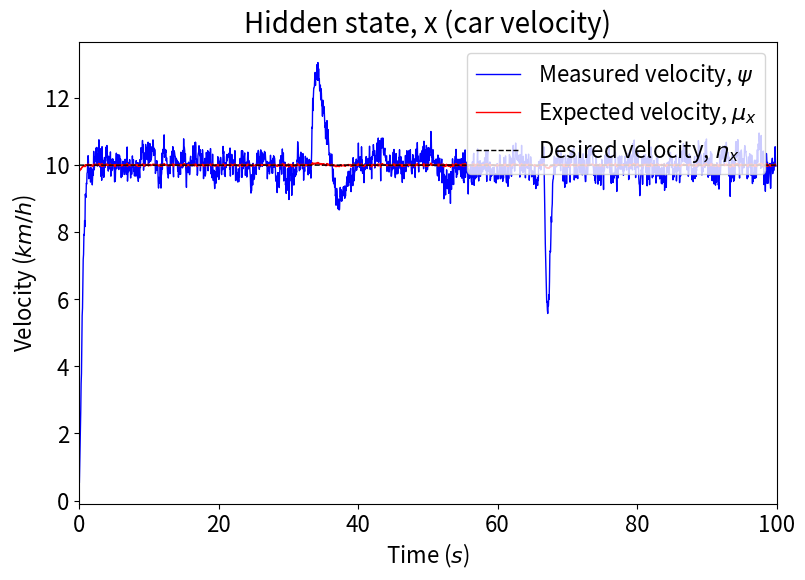

Python code for this plot: (Note: this script raises an exception after producing the figure.)
#!/usr/bin/env python3
# -*- coding: utf-8 -*-
"""
Created on Sun Mar  4 15:52:21 2018

Active inference version of a PID controller. Example built on cruise control 
problem from Astrom and Murray (2010), pp 65-69.
In this specific example, only Proportional and Integral terms are used, 
since standard cruise control problems do not usually adopt the D-term.

@author: manuelbaltieri
"""

import numpy as np
import matplotlib.pyplot as plt
plt.close('all')
large_value = np.exp(50)

SMALL_SIZE = 16
MEDIUM_SIZE = 20
BIGGER_SIZE = 22

plt.rc('font', size=MEDIUM_SIZE)          # controls default text sizes
plt.rc('axes', titlesize=MEDIUM_SIZE)     # fontsize of the axes title
plt.rc('axes', labelsize=SMALL_SIZE)    # fontsize of the x and y labels
plt.rc('xtick', labelsize=SMALL_SIZE)    # fontsize of the tick labels
plt.rc('ytick', labelsize=SMALL_SIZE)    # fontsize of the tick labels
plt.rc('legend', fontsize=SMALL_SIZE)    # legend fontsize
plt.rc('figure', titlesize=BIGGER_SIZE)  # fontsize of the figure title


simulation = 0

# 0: PID control as active inference
# 1: PID tuning based on means of observation errors
# 2: PID tuning based on means and variances of observation errors 
# 3: load disturbance response affected by pi_z + set point response affected by pi_w
# 4: set point response affected by pi_w
# 5: measurement error response affected by p_pi_z
# 6: model uncertainty response affected by p_pi_w
# 7: PID tuning based on means of dynamic errors
# 8: PID tuning based on means and variances of dynamic errors

dt = .05
if simulation == 0:
    T = 100
elif simulation == 1:
    T = 300
    switch_condition_time = 0
elif simulation == 2:
    T = 750
elif simulation == 3:
    T = 150
elif simulation == 4:
    T = 50
elif simulation == 5:
    T = 1000
elif simulation == 6:
    T = 1500
elif simulation == 7:
    T = 1000
elif simulation == 8:
    T = 1000

    
iterations = int(T / dt)
alpha = 100000.                                             # drift in Generative Model
gamma = 1                                                   # drift in OU process

obs_states = 1
hidden_states = 1                                           # x, in Friston's work
hidden_causes = 1                                           # v, in Friston's work
states = obs_states + hidden_states
temp_orders_states = 3                                      # generalised coordinates for hidden states x, but only using n-1
temp_orders_causes = 3                                      # generalised coordinates for hidden causes v (or \eta in biorxiv manuscript), but only using n-1



### cruise control problem from Astrom and Murray (2010), pp 65-69

# environment parameters
ga = 9.81                                                   # gravitational acceleration
theta = 4.                                                  # hill angle
C_r = .01                                                   # rolling friction coefficient
C_d = .32                                                   # drag coefficient
rho = 1.3                                               # air density
A = 2.4                                                     # frontal area agent

# car's parameters
#m = 1000                                                    # car mass (book example)
m = 100                                                    # car mass
T_m = 190                                                   # maximum torque
omega_m = 420                                               # engine speed to reach T_m
r_g = 12                                                # = gear ration/wheel radius,
                                                            # a1 = 40, a2 = 25, a3 = 16, a4 = 12, a5 = 10
beta = .4

x = np.zeros((hidden_states, temp_orders_states))           # position
v = np.zeros((hidden_causes, temp_orders_states - 1))
y = np.zeros((obs_states, temp_orders_states - 1))
eta_x = np.zeros((hidden_causes, temp_orders_states - 1))
eta_gamma_z = np.zeros((obs_states, temp_orders_states - 1))
eta_gamma_w = np.zeros((hidden_states, temp_orders_states - 1))

eta_x[0, 0] = 10                                         # desired velocity , 0 to avoid mischaracterisation of precision from the start (large initial fluctuation is similar to large variance)
# hyperpriors
eta_gamma_z[0, 0] = 3.
eta_gamma_z[0, 1] = 1.

eta_gamma_w[0, 0] = - 18.
eta_gamma_w[0, 1] = - 18.




### free energy variables
a = np.zeros((obs_states, temp_orders_states-1))
control = np.zeros((obs_states, temp_orders_states-1))
phi_z = np.zeros((obs_states, temp_orders_states-1))
phi_w = np.zeros((hidden_states, temp_orders_states-1))

mu_x = 0.0001*np.random.randn(hidden_states, temp_orders_states)
#mu_x = np.zeros((hidden_states, temp_orders_states))
mu_v = np.random.randn(hidden_causes, temp_orders_states)
mu_v = np.zeros((hidden_causes, temp_orders_states))

# minimisation variables and parameters
dFdmu_x = np.zeros((hidden_states, temp_orders_states))
dFdmu_v = np.zeros((hidden_causes, temp_orders_states))
dFdmu_gamma_z = np.zeros((hidden_causes, temp_orders_states))
Dmu_x = np.zeros((hidden_states, temp_orders_states))
Dmu_v = np.zeros((hidden_causes, temp_orders_states))
k_mu_x = 1                                                  # learning rate perception
k_a = 1                                                     # learning rate action
k_mu_gamma_z = 1                                            # learning rate attention
k_mu_gamma_w = 1                                            # learning rate attention
kappa_z = 10                                                # damping on precisions minimisation
kappa_w = 10                                                # damping on precisions minimisation

# noise on sensory input (world - generative process)
gamma_z = 0. * np.ones((obs_states, temp_orders_states))    # log-precisions
gamma_z[:,1] = gamma_z[:,0] - np.log(2 * gamma)
gamma_z[:,2] = gamma_z[:,1] - np.log(2 * gamma)

gamma_z = 3. * np.ones((obs_states, temp_orders_states))    # log-precisions, uncorrelated noise
pi_z = np.exp(gamma_z) * np.ones((obs_states, temp_orders_states))
sigma_z = 1 / (np.sqrt(pi_z))
z = np.zeros((iterations, obs_states, temp_orders_states))
for i in range(obs_states):
    for j in range(temp_orders_states):
        z[:, i, j] = sigma_z[i, j] * np.random.randn(1, iterations)

# noise on motion of hidden states (world - generative process)
gamma_w = 32 * np.ones((hidden_states, temp_orders_states))    # log-precisions
gamma_w[:,1] = gamma_w[:,0] - np.log(2 * gamma)
gamma_w[:,2] = gamma_w[:,1] - np.log(2 * gamma)
pi_w = np.exp(gamma_w) * np.ones((hidden_states, temp_orders_states))
sigma_w = 1 / (np.sqrt(pi_w))
w = np.zeros((iterations, hidden_states, temp_orders_states))
for i in range(hidden_states):
    for j in range(temp_orders_states - 1):
        w[:, i, j] = sigma_w[i, j] * np.random.randn(1, iterations)


# agent's estimates of the noise (agent - generative model)
if simulation == 0 or simulation == 4:
    mu_gamma_z = -1.0 * np.ones((obs_states, temp_orders_states - 1))    # log-precisions
elif simulation == 3:
    mu_gamma_z = 2. * np.ones((obs_states, temp_orders_states - 1))    # log-precisions
    mu_gamma_z = 0.0 * np.ones((obs_states, temp_orders_states - 1))    # log-precisions
else:
    mu_gamma_z = -4.0 * np.ones((obs_states, temp_orders_states - 1))    # log-precisions
mu_gamma_z[0, 1] = mu_gamma_z[0, 0] - np.log(2 * gamma)
#mu_gamma_z[0, 0] = 3.708050201
#mu_gamma_z[0, 1] = -.6931471806
#mu_gamma_z[0, 1] = 1
#mu_gamma_z[0, 1] = -0.7
mu_pi_z = np.exp(mu_gamma_z) * np.ones((obs_states, temp_orders_states - 1))
if simulation == 3:
    mu_gamma_w = - 24 * np.ones((hidden_states, temp_orders_states - 1))   # log-precision
#    mu_gamma_w = - 19 * np.ones((hidden_states, temp_orders_states - 1))   # log-precision
else:
    mu_gamma_w = - 20 * np.ones((hidden_states, temp_orders_states - 1))   # log-precision

#if simulation == 4:
#    mu_gamma_w = - 24 * np.ones((hidden_states, temp_orders_states - 1))   # log-precision
#    mu_gamma_w = - 19 * np.ones((hidden_states, temp_orders_states - 1))   # log-precision
#else:
#    mu_gamma_w = - 22 * np.ones((hidden_states, temp_orders_states - 1))   # log-precision
mu_gamma_w[0, 1] = mu_gamma_w[0, 0] - np.log(2)
mu_pi_w = np.exp(mu_gamma_w) * np.ones((hidden_states, temp_orders_states - 1))

# hyperpriors' precisions
mu_gamma_gamma_z = - large_value * np.ones((obs_states, temp_orders_states - 1))
mu_p_gamma_z = np.exp(mu_gamma_gamma_z) * np.ones((obs_states, temp_orders_states - 1))

mu_gamma_gamma_w = - large_value * np.ones((hidden_states, temp_orders_states - 1))
mu_p_gamma_w = np.exp(mu_gamma_gamma_w) * np.ones((hidden_states, temp_orders_states - 1))


# history
x_history = np.zeros((iterations, hidden_states, temp_orders_states))
y_history = np.zeros((iterations, obs_states, temp_orders_states - 1))
v_history = np.zeros((iterations, hidden_causes, temp_orders_states - 1))
psi_history = np.zeros((iterations, obs_states, temp_orders_states - 1))
mu_x_history = np.zeros((iterations, hidden_states, temp_orders_states))
eta_x_history = np.zeros((iterations, hidden_causes, temp_orders_states - 1))
eta_gamma_z_history = np.zeros((iterations, obs_states, temp_orders_states - 1))
eta_gamma_w_history = np.zeros((iterations, hidden_causes, temp_orders_states - 1))
a_history = np.zeros((iterations, temp_orders_states - 1))
control_history = np.zeros((iterations, temp_orders_states - 1))
mu_gamma_z_history = np.zeros((iterations, temp_orders_states-1))
mu_gamma_w_history = np.zeros((iterations, temp_orders_states-1))
mu_pi_z_history = np.zeros((iterations, temp_orders_states-1))
mu_pi_w_history = np.zeros((iterations, temp_orders_states-1))
dFdmu_gamma_z_history = np.zeros((iterations, temp_orders_states-1))
dFdmu_gamma_w_history = np.zeros((iterations, temp_orders_states-1))

xi_z_history = np.zeros((iterations, obs_states, temp_orders_states - 1))
xi_w_history = np.zeros((iterations, hidden_states, temp_orders_states - 1))

kappa_z_history = np.zeros((iterations,1))
kappa_w_history = np.zeros((iterations,1))

FE_history = np.zeros((iterations,))

gamma_z_history = np.zeros((iterations, temp_orders_states))
gamma_w_history = np.zeros((iterations, temp_orders_states))


### FUNCTIONS ###

def sigmoid(x):
    return np.tanh(x)
    return 1 / (1+np.exp(-x))

def dsigmoid(x):
    return sigmoid(x) * (1 - sigmoid(x))

## cruise control ##

def force_gravitation(theta):
    return m * ga * np.sin(theta)

def force_friction(v):
    return m * ga * C_r * np.sign(v)

def force_drag(v):
    return .5 * rho * C_d * A * v**2

def force_disturbance(v, theta):
    return force_gravitation(theta) + force_friction(v) + force_drag(v)

def force_drive(v, u):
    return r_g * u * torque(v)

def torque(v):
    return T_m * (1 - beta * (omega(v) / omega_m)**2)

def omega(v):
    return r_g * v

## free energy functions ##
# generative process
def g(x, v):
    return x

def f(x, v, a):
    return (force_drive(x, v + a) - force_disturbance(x, theta)) / m

# generative model
def g_gm(x, v):
    return g(x, v)

def f_gm(x, v):
    # no action in generative model, a = 0.0
    return f(x, v, 0.0)

def getObservation(x, v, a, w):
    x[:, 1:] = f(x[:, :-1], v, a)# + w
    x[:, 0] += dt * x[:, 1]
    return g(x[:, :-1], v)

def F(psi, mu_x, mu_gamma_z, mu_pi_w):
    return .5 * (np.sum(np.exp(mu_gamma_z) * (psi - mu_x[0, :-1])**2) +
                 np.sum(mu_pi_w * (mu_x[0, 1:] + alpha * (mu_x[0, :-1] - eta_x))**2) -
                 np.log(np.prod(np.exp(mu_gamma_z)) * np.prod(mu_pi_w)))


#mu_gamma_w_init = mu_gamma_w[0, 0]
if simulation == 5:
    eta_gamma_z = gamma_z

for i in range(iterations - 1):
    print(i)
    
    # re-encode precisions after hyperparameters update
    mu_pi_z = np.exp(mu_gamma_z) * np.ones((obs_states, temp_orders_states - 1))
    mu_pi_w = np.exp(mu_gamma_w) * np.ones((hidden_states, temp_orders_states - 1))
    mu_p_gamma_z = np.exp(mu_gamma_gamma_z) * np.ones((obs_states, temp_orders_states - 1))
    mu_p_gamma_w = np.exp(mu_gamma_gamma_w) * np.ones((obs_states, temp_orders_states - 1))
    
    # include an external disturbance to test integral term
    if (simulation == 0) and (i > iterations/3) and (i < 2*iterations/3):
        v[0,0] = .6
    else:
        v[0,0] = 0.0
    
    if (simulation == 3):
        if (i > iterations/3):
            v[0,0] = 5.0
            if i > 2*iterations/3:
                eta_x[0, 0] = 0.
        else:
            v[0,0] = 0.0
    
    if (simulation == 4):
        if (i > iterations/3) and (i < 2*iterations/3):
            eta_x[0, 0] = 5.
        else:            
            eta_x[0, 0] = 10.
    
    
    # Analytical noise, for one extra level of generalised cooordinates, this is equivalent to an ornstein-uhlenbeck process
#    dw2 = - gamma * w[i, 0, 1] + w[i, 0, 2] / np.sqrt(dt)
#    dz2 = - gamma * z[i, 0, 1] + z[i, 0, 2] / np.sqrt(dt)
#    
#    w[i+1, 0, 1] = w[i, 0, 1] + dt * dw2
#    z[i+1, 0, 1] = z[i, 0, 1] + dt * dz2
#    
#    dw = - gamma * w[i, 0, 0] + w[i, 0, 1]
#    dz = - gamma * z[i, 0, 0] + z[i, 0, 1]
#    
#    w[i+1, 0, 0] = w[i, 0, 0] + dt * dw
#    z[i+1, 0, 0] = z[i, 0, 0] + dt * dz
    
    y = getObservation(x, v, control, w[i, 0, :-1])
    psi = y + z[i, 0, :-1]
    
    # prediction errors (only used for plotting)
#    eps_z = y - g_gm(mu_x[:, :-1], mu_v)
#    xi_z = mu_pi_z * eps_z
#    eps_w = mu_x[:, 1:] - f_gm(mu_x[:, :-1], mu_v[:, :-1])
#    xi_w = mu_pi_w * eps_w
    
    ### minimise free energy ###
    # perception
    Dmu_x[0, :-1] = mu_x[0, 1:]
#    dFdmu_x[0, :-1] = np.array([mu_pi_z * - (psi - mu_x[0, :-1]) + mu_pi_w * alpha * (mu_x[0, 1:] + alpha * (mu_x[0, :-1] - eta_x))])
    dFdmu_x[0, :-1] = np.array([mu_pi_z * - (y + z[i, 0, :-1]/np.sqrt(dt) - mu_x[0, :-1]) + mu_pi_w * alpha * (mu_x[0, 1:] + alpha * (mu_x[0, :-1] - eta_x))])
#    dFdmu_x[0, :-1] = np.array([mu_pi_w * alpha * (mu_x[0, 1:] + alpha * (mu_x[0, :-1] - eta_x))])
    
    # action
#    dFdy = mu_pi_z * (psi - mu_x[0, :-1])
    dFdy = mu_pi_z * (y + z[i, 0, :-1]/np.sqrt(dt) - mu_x[0, :-1])
    dyda = np.ones((obs_states, temp_orders_states-1))
    dFda = np.zeros((obs_states, temp_orders_states-1))
    dFda[0, 0] = np.sum(dFdy * dyda)
    
    # attention
#    dFdmu_gamma_z = .5 * (mu_pi_z * (psi - mu_x[0, :-1])**2 - 1) + mu_p_gamma_z * (mu_gamma_z - eta_gamma_z)
#    dFdmu_gamma_z = .5 * (mu_pi_z * (y + z[i, 0, :-1]/np.sqrt(dt) - mu_x[0, :-1])**2 - 1) + mu_p_gamma_z * (mu_gamma_z - eta_gamma_z)
    dFdmu_gamma_z = .5 * (mu_pi_z * (y**2 + z[i, 0, :-1]**2 + mu_x[0, :-1]**2 + 2*y*z[i, 0, :-1]/np.sqrt(dt) - 2*mu_x[0, :-1]*z[i, 0, :-1]/np.sqrt(dt) - 2*y*mu_x[0, :-1]) - 1) + mu_p_gamma_z * (mu_gamma_z - eta_gamma_z)
    dFdmu_gamma_w = .5 * (mu_pi_w * (mu_x[0, :-1] + alpha * (mu_x[0, :-1] - eta_x))**2 - 1) + mu_p_gamma_w * (mu_gamma_w - eta_gamma_w)
    
    
    # update equations
    mu_x += dt * (Dmu_x - k_mu_x * dFdmu_x)
    a += dt * - k_a * dFda
    
    control = np.array([sigmoid(a[0,0]), 0])
    control = sigmoid(a)

    phi_z += dt * (- dFdmu_gamma_z - kappa_z * phi_z)
    phi_w += dt * (- dFdmu_gamma_w - kappa_w * phi_w)
        
#    if simulation == 1 and (i > switch_condition_time/dt):
#        mu_gamma_z += dt * k_mu_gamma_z * phi_z
#        mu_gamma_w += dt * k_mu_gamma_w * phi_w
#        if i > 3*switch_condition_time/4/dt:
#            kappa_z = 20
##            kappa_z = 50 * np.tanh((i - iterations/4 - iterations/8)/iterations*1)+1
#            kappa_z_history[i] = kappa_z
    
    if simulation == 2 and (i > iterations/3):
        mu_gamma_z += dt * k_mu_gamma_z * phi_z
#        if i > iterations/3 + iterations/16:
#            kappa_z = 50 * np.tanh((i - iterations/3 - iterations/16)/(50*T))+10
#            kappa_z_history[i] = kappa_z
        if i > 2*iterations/3:
#            eta_gamma_z = gamma_z[0,:-1]
            mu_gamma_gamma_z = 2 * np.ones((obs_states, temp_orders_states - 1))
    
    if simulation == 5:
        mu_gamma_z += dt * k_mu_gamma_z * phi_z
        if i > iterations/8:
            kappa_z = 50 * np.tanh((i - iterations/8)/(50*T))+10
            kappa_z_history[i] = kappa_z
            
            if i == int(iterations/2):
                mu_gamma_gamma_z = 6.5 * np.ones((obs_states, temp_orders_states - 1))         # uncomment or comment to get a prior or just follow the changing measurement noise
                
                gamma_z = -4 * np.ones((obs_states, temp_orders_states - 1))    # log-precisions
                gamma_z[:,1] = gamma_z[:,0] - np.log(2 * gamma)
                pi_z = np.exp(gamma_z) * np.ones((obs_states, temp_orders_states - 1))
                sigma_z = 1 / (np.sqrt(pi_z))
                z = np.zeros((iterations, obs_states, temp_orders_states - 1))
                for j in range(obs_states):
                    for k in range(temp_orders_states - 1):
                        z[:, j, k] = sigma_z[j, k] * np.random.randn(1, iterations)

    if simulation == 6:
        mu_gamma_w += dt * k_mu_gamma_w * psi
        if i > iterations/8:
            kappa_w = 50 * np.tanh((i - iterations/8)/(50*T))+10
            kappa_w_history[i] = kappa_w
            
            if i == int(iterations/2):
                mu_gamma_gamma_w = 4 * np.ones((obs_states, temp_orders_states - 1))         # uncomment or comment to get a prior or just follow the changing model uncertainty
                
                gamma_w = - 4 * np.ones((hidden_states, temp_orders_states - 1))    # log-precisions
                gamma_w[:,1] = gamma_w[:,0] - np.log(2 * gamma)
                pi_w = np.exp(gamma_w) * np.ones((hidden_states, temp_orders_states - 1))
                sigma_w = 1 / (np.sqrt(pi_w))
                w = np.zeros((iterations, hidden_states, temp_orders_states - 1))
                for j in range(hidden_states):
                    for k in range(temp_orders_states - 1):
                        w[:, j, k] = sigma_w[j, k] * np.random.randn(1, iterations)
                        
    if simulation == 7 and (i > iterations/2):
        mu_gamma_w += dt * k_mu_gamma_w * psi
        if i > iterations/2 + iterations/8:
            kappa_w = 50 * np.tanh((i - iterations/2 - iterations/8)/(50*T))+10
            kappa_w_history[i] = kappa_w
            
    if simulation == 8 and (i > iterations/3):
        mu_gamma_w += dt * k_mu_gamma_w * psi
        kappa_w = 50 * np.tanh((i - iterations/3)/(50*T))+10
        kappa_w_history[i] = kappa_w
        if i > 2*iterations/3:
             mu_gamma_gamma_w = 5 * np.ones((obs_states, temp_orders_states - 1))
        
    # save history
    psi_history[i, :] = psi
    mu_x_history[i, :, :] = mu_x
    eta_x_history[i] = eta_x
    eta_gamma_z_history[i] = eta_gamma_z
    eta_gamma_w_history[i] = eta_gamma_w
    a_history[i] = a
    control_history[i] = control
    v_history[i] = v
    mu_gamma_z_history[i] = mu_gamma_z
    mu_gamma_w_history[i] = mu_gamma_w
    
    gamma_z_history[i] = gamma_z
    gamma_w_history[i] = gamma_w
    
#    xi_z_history[i, :, :] = xi_z
#    xi_w_history[i, :, :] = xi_w
    FE_history[i] = F(psi, mu_x, mu_gamma_z, mu_pi_w)
    
    dFdmu_gamma_z_history[i] = dFdmu_gamma_z
    dFdmu_gamma_w_history[i] = dFdmu_gamma_z
    mu_pi_z_history[i] = mu_pi_z
    mu_pi_w_history[i] = mu_pi_w

plt.figure(figsize=(9, 6))
plt.xlim((0., T))
plt.plot(np.arange(0, T-dt, dt), psi_history[:-1,0,0], 'b', linewidth=1, label='Measured velocity, $\psi$')
plt.plot(np.arange(0, T-dt, dt), mu_x_history[:-1,0,0], 'r', linewidth=1, label='Expected velocity, $\mu_x$')
plt.plot(np.arange(0, T-dt, dt), eta_x_history[:-1,0,0], 'k--', linewidth=1, label='Desired velocity, $\eta_x$')
plt.title('Hidden state, x (car velocity)')
plt.xlabel('Time ($s$)')
plt.ylabel('Velocity ($km/h$)')
plt.legend(loc=1)
if simulation == 0:
#    plt.text(T+4, eta_x_history[-2,0,0], "<- Target", size=20, rotation=0., ha="center", va="center")#, bbox=dict(boxstyle="round", fc="w", ec="0.5", alpha=0.9))
    plt.savefig("figures/activeInferencePID_a.pdf")
elif simulation == 1:
    plt.axvline(x=switch_condition_time, linewidth=3, color='k', linestyle='-.')
    plt.savefig("figures/activeInferencePIDTuning_a.pdf")
elif simulation == 2:
    plt.savefig("figures/activeInferencePIDTuningHyperPriors_a.pdf")
elif simulation == 3:
    plt.savefig("figures/activeInferencePIDLoad_a.pdf")
elif simulation == 4:
    plt.savefig("figures/activeInferencePIDSetPoint_a.pdf")
elif simulation == 5:
    plt.ylim((-100., 100.))
    plt.savefig("figures/activeInferencePIDMeasurementNoise_a.pdf")
elif simulation == 6:
    plt.savefig("figures/activeInferencePIDModelUncertainty_a.pdf")

plt.figure(figsize=(9, 6))
plt.xlim((0., T))
plt.plot(np.arange(0, T-dt, dt), psi_history[:-1,0,1], 'b', label='Measured acceleration, $\psi\'$')
plt.plot(np.arange(0, T-dt, dt), mu_x_history[:-1,0,1], 'r', label='Estimated acceleration, $\mu_x\'$')
plt.plot(np.arange(0, T-dt, dt), eta_x_history[:-1,0,1], 'g', label='Desired acceleration, $\eta_x\'$')
plt.title('Hidden state, x\' (car acceleration)')
plt.xlabel('Time ($s$)')
plt.ylabel('Acceleration ($km/h^2$)')
plt.legend(loc=1)
if simulation == 0:
    plt.savefig("figures/activeInferencePID_b.pdf")
elif simulation == 1:
    plt.axvline(x=switch_condition_time, linewidth=3, color='k', linestyle='-.')
    plt.savefig("figures/activeInferencePIDTuning_b.pdf")
elif simulation == 2:
    plt.savefig("figures/activeInferencePIDTuningHyperPriors_b.pdf")
elif simulation == 3:
    plt.savefig("figures/activeInferencePIDLoad_b.pdf")
elif simulation == 4:
    plt.savefig("figures/activeInferencePIDSetPoint_b.pdf")
elif simulation == 5:
    plt.ylim((-150., 150.))
    plt.savefig("figures/activeInferencePIDMeasurementNoise_b.pdf")
elif simulation == 6:
    plt.savefig("figures/activeInferencePIDModelUncertainty_b.pdf")

#plt.figure(figsize=(9, 6))
#plt.xlim((0., T))
#plt.plot(np.arange(0, T-dt, dt), v_history[:-1,0,0], 'k')
#plt.title('Hidden input, v (external disturbance)')
#plt.xlabel('Time ($s$)')
#plt.ylabel('Acceleration ($km/h^2$)')
#if simulation == 0:
#    plt.savefig("figures/activeInferencePID_c.pdf")
#elif simulation == 1:
#    plt.savefig("figures/activeInferencePIDTuning_c.pdf")
#elif simulation == 2:
#    plt.savefig("figures/activeInferencePIDTuningHyperPriors_c.pdf")
#elif simulation == 3:
#    plt.savefig("figures/activeInferencePIDLoad_c.pdf")
#elif simulation == 4:
#    plt.savefig("figures/activeInferencePIDSetPoint_c.pdf")
#elif simulation == 5:
#    plt.savefig("figures/activeInferencePIDMeasurementNoise_c.pdf")
#elif simulation == 6:
#    plt.savefig("figures/activeInferencePIDModelUncertainty_c.pdf")

plt.figure(figsize=(9, 6))
plt.xlim((0., T))
plt.title('Motor output, a (control)')
plt.plot(np.arange(0, T-dt, dt), control_history[:-1,0], label='Action, a')
plt.xlabel('Time ($s$)')
plt.ylabel('Acceleration ($km/h^2$)')
if simulation == 0:
    plt.plot(np.arange(0, T-dt, dt), v_history[:-1,0,0], 'k', label='Ext. input, v')
    plt.legend(loc=1)
    plt.savefig("figures/activeInferencePID_c.pdf")
elif simulation == 1:
    plt.axvline(x=switch_condition_time, linewidth=3, color='k', linestyle='-.')
    plt.legend(loc=1)
    plt.savefig("figures/activeInferencePIDTuning_d.pdf")
elif simulation == 2:
    plt.savefig("figures/activeInferencePIDTuningHyperPriors_d.pdf")
elif simulation == 3:
    plt.savefig("figures/activeInferencePIDLoad_d.pdf")
elif simulation == 4:
    plt.ylim((-1., 0.5))
    plt.savefig("figures/activeInferencePIDSetPoint_d.pdf")
elif simulation == 5:
    plt.savefig("figures/activeInferencePIDMeasurementNoise_d.pdf")
elif simulation == 6:
    plt.savefig("figures/activeInferencePIDModelUncertainty_d.pdf")

if simulation == 0:
#    print(np.var(psi_history[int(T/2/dt):int(T/dt),0,0]))
    print(np.var(psi_history[:,0,0]))
elif simulation == 1:
#    print(np.var(psi_history[int(T/4/dt):int(T/2/dt),0,0]))
#    print(np.var(psi_history[int(3*T/4/dt+1):int(T/dt),0,0]))
    print(np.var(psi_history[:,0,0]))
elif simulation == 5 or simulation == 6 or simulation == 7:
    print(np.var(psi_history[int(T/4/dt):int(T/2/dt),0,0]))
    print(np.var(psi_history[int(T/2/dt+1):int(T/dt),0,0]))
elif simulation == 2 or simulation == 8:
    print(np.var(psi_history[int(T/6/dt):int(T/3/dt),0,0]))
    print(np.var(psi_history[int(T/2/dt):int(2*T/3/dt),0,0]))
    print(np.var(psi_history[int(5*T/6/dt):int(T/dt),0,0]))
        
if simulation == 1 or simulation == 2 or simulation == 5:
    plt.figure(figsize=(9, 6))
    plt.xlim((0., T))
#    plt.ylim((-7., 7.))
#    plt.title('Log-precision, $\gamma_z$ (= integral gain, $k_i$)')
    plt.title('Log-precisions, $\gamma_z - \gamma_{z\'}$ (= I-P gains, $k_i - k_p$)')
    plt.plot(np.arange(0, T-dt, dt), mu_gamma_z_history[:-1, 0], 'r', label='Estimated log-precision, $\mu_{\gamma_z}$')
    plt.plot(np.arange(0, T-dt, dt), gamma_z_history[:-1, 0], 'b', label='Real log-precision, $\gamma_z$')
    
    plt.plot(np.arange(0, T-dt, dt), mu_gamma_z_history[:-1, 1], color='orange', label='Expected log-precision, $\mu_{\gamma_{z\'}}$')
    plt.plot(np.arange(0, T-dt, dt), gamma_z_history[:-1, 1], 'c', label='Real log-precision, $\gamma_{z\'}$')
#    plt.plot(np.arange(0, T-dt, dt), eta_gamma_z_history[:-1, 0, 0], 'g', label='Prior precision, $\eta_{\gamma_z}$')
#    plt.axhline(y=-np.log(np.var(psi_history[int(T/(4*dt)):-1,0,0])), xmin=0.0, xmax=T, color='k', label='Measured precision')
    plt.xlabel('Time ($s$)')
    plt.legend(loc=4)
    if simulation == 1:
        plt.axvline(x=switch_condition_time, linewidth=3, color='k', linestyle='-.')
        plt.savefig("figures/activeInferencePIDTuning_d.pdf")
    if simulation == 2:
        plt.savefig("figures/activeInferencePIDTuningHyperPriors_e.pdf")
    if simulation == 5:
        plt.savefig("figures/activeInferencePIDMeasurementNoise_e.pdf")
    
    
#    plt.figure(figsize=(9, 6))
#    plt.xlim((0., T))
##    plt.ylim((-5., 7.))
#    plt.title('Log-precision, $\gamma_{z\'}$ (= proportional gain, $k_p$)')
#    plt.plot(np.arange(0, T-dt, dt), mu_gamma_z_history[:-1, 1], 'r', label='Expected log-precision, $\mu_{\gamma_{z\'}}$')
#    plt.plot(np.arange(0, T-dt, dt), gamma_z_history[:-1, 1], 'b', label='Real log-precision, $\gamma_{z\'}$')
##    plt.plot(np.arange(0, T-dt, dt), eta_gamma_z_history[:-1, 0, 1], 'g', label='Prior precision, $\eta_{\gamma_{z\'}}$')
##    plt.axhline(y=-np.log(np.var(psi_history[int(T/(4*dt)):-1,0,1])), xmin=0.0, xmax=T, color='k', label='Measured precision')
#    plt.xlabel('Time ($s$)')
#    plt.legend(loc=1)
#    if simulation == 1:
#        plt.axvline(x=iterations*dt/5, linewidth=3, color='k', linestyle='-.')
#        plt.savefig("figures/activeInferencePIDTuning_f.pdf")
#    if simulation == 2:
#        plt.savefig("figures/activeInferencePIDTuningHyperPriors_f.pdf")
#    if simulation == 5:
#        plt.savefig("figures/activeInferencePIDMeasurementNoise_f.pdf")
    
if simulation == 6:
    plt.figure(figsize=(9, 6))
    plt.title('Log-precision, $\gamma_w$')
    plt.plot(np.arange(0, T-dt, dt), mu_gamma_w_history[:-1, 0], 'r', label='Estimated log-precision, $\mu_{\gamma_w}$')
    plt.plot(np.arange(0, T-dt, dt), gamma_w_history[:-1, 0], 'b', label='Real log-precision, $\gamma_w$')
    #plt.axhline(y=-np.log(np.var(psi_history[int(T/(4*dt)):-1,0,0])), xmin=0.0, xmax=T, color='g', label='Measured precision')
    plt.plot(np.arange(0, T-dt, dt), eta_gamma_w_history[:-1, 0, 0], 'g', label='Prior precision, $\eta_{\gamma_{w\'}}$')
    plt.xlabel('Time ($s$)')
    plt.legend()
    plt.savefig("figures/activeInferencePIDModelUncertainty_e.pdf")
    
    plt.figure(figsize=(9, 6))
    plt.title('Log-precision,, $\gamma_{w\'}$')
    plt.plot(np.arange(0, T-dt, dt), mu_gamma_w_history[:-1, 1], 'r', label='Expected log-precision, $\mu_{\gamma_{w\'}}$')
    plt.plot(np.arange(0, T-dt, dt), gamma_w_history[:-1, 1], 'b', label='Real log-precision, $\gamma_{w\'}$')
    #plt.axhline(y=-np.log(np.var(psi_history[int(T/(4*dt)):-1,0,1])), xmin=0.0, xmax=T, color='g', label='Measured precision')
    plt.plot(np.arange(0, T-dt, dt), eta_gamma_w_history[:-1, 0, 1], 'g', label='Prior precision, $\eta_{\gamma_{w\'}}$')
    plt.xlabel('Time ($s$)')
    plt.legend()
    plt.savefig("figures/activeInferencePIDModelUncertainty_f.pdf")
    
    #plt.figure()
    #plt.title('dFdmu_gamma_z')
    #plt.plot(range(iterations-1), dFdmu_gamma_z_history[:-1, 0])
    #
    #plt.figure()
    #plt.title('Phi')
    #plt.plot(range(iterations-1), phi_history[:-1, 0])
    
#plt.figure()
#plt.title('Mu_pi_z0')
#plt.plot(range(iterations-1), mu_pi_z_history[:-1, 0])
#
#plt.figure()
#plt.title('Mu_pi_z1')
#plt.plot(range(iterations-1), mu_pi_z_history[:-1, 1])
#    
#plt.figure()
#plt.plot(kappa_z_history[:-1])
    #
    #plt.figure()
    #plt.title('Mu_pi_w0')
    #plt.plot(range(iterations-1), mu_pi_w_history[:-1, 0])
    #
    #plt.figure()
    #plt.title('Mu_pi_w1')
    #plt.plot(range(iterations-1), mu_pi_w_history[:-1, 1])
    
    #plt.figure()
    #plt.title('Free energy')
    #plt.plot(np.arange(0, T-dt, dt), FE_history[:-1])



#plt.figure(figsize=(9, 6))
#plt.title('Log-precision, $\gamma_w$')
#plt.plot(np.arange(0, T-dt, dt), mu_gamma_w_history[:-1, 0], 'r', label='Estimated log-precision, $\mu_{\gamma_w}$')
##    plt.plot(np.arange(0, T-dt, dt), gamma_w_history[:-1, 0], 'b', label='Real log-precision, $\gamma_w$')
##plt.axhline(y=-np.log(np.var(psi_history[int(T/(4*dt)):-1,0,0])), xmin=0.0, xmax=T, color='g', label='Measured precision')
#plt.plot(np.arange(0, T-dt, dt), eta_gamma_w_history[:-1, 0, 0], 'g', label='Prior precision, $\eta_{\gamma_{w\'}}$')
#plt.xlabel('Time ($s$)')
#plt.legend()
#plt.savefig("figures/activeInferencePIDModelUncertainty_e.pdf")
#
#plt.figure(figsize=(9, 6))
#plt.title('Log-precision,, $\gamma_{w\'}$')
#plt.plot(np.arange(0, T-dt, dt), mu_gamma_w_history[:-1, 1], 'r', label='Expected log-precision, $\mu_{\gamma_{w\'}}$')
##    plt.plot(np.arange(0, T-dt, dt), gamma_w_history[:-1, 1], 'b', label='Real log-precision, $\gamma_{w\'}$')
##plt.axhline(y=-np.log(np.var(psi_history[int(T/(4*dt)):-1,0,1])), xmin=0.0, xmax=T, color='g', label='Measured precision')
#plt.plot(np.arange(0, T-dt, dt), eta_gamma_w_history[:-1, 0, 1], 'g', label='Prior precision, $\eta_{\gamma_{w\'}}$')
#plt.xlabel('Time ($s$)')
#plt.legend()
#plt.savefig("figures/activeInferencePIDModelUncertainty_f.pdf")


